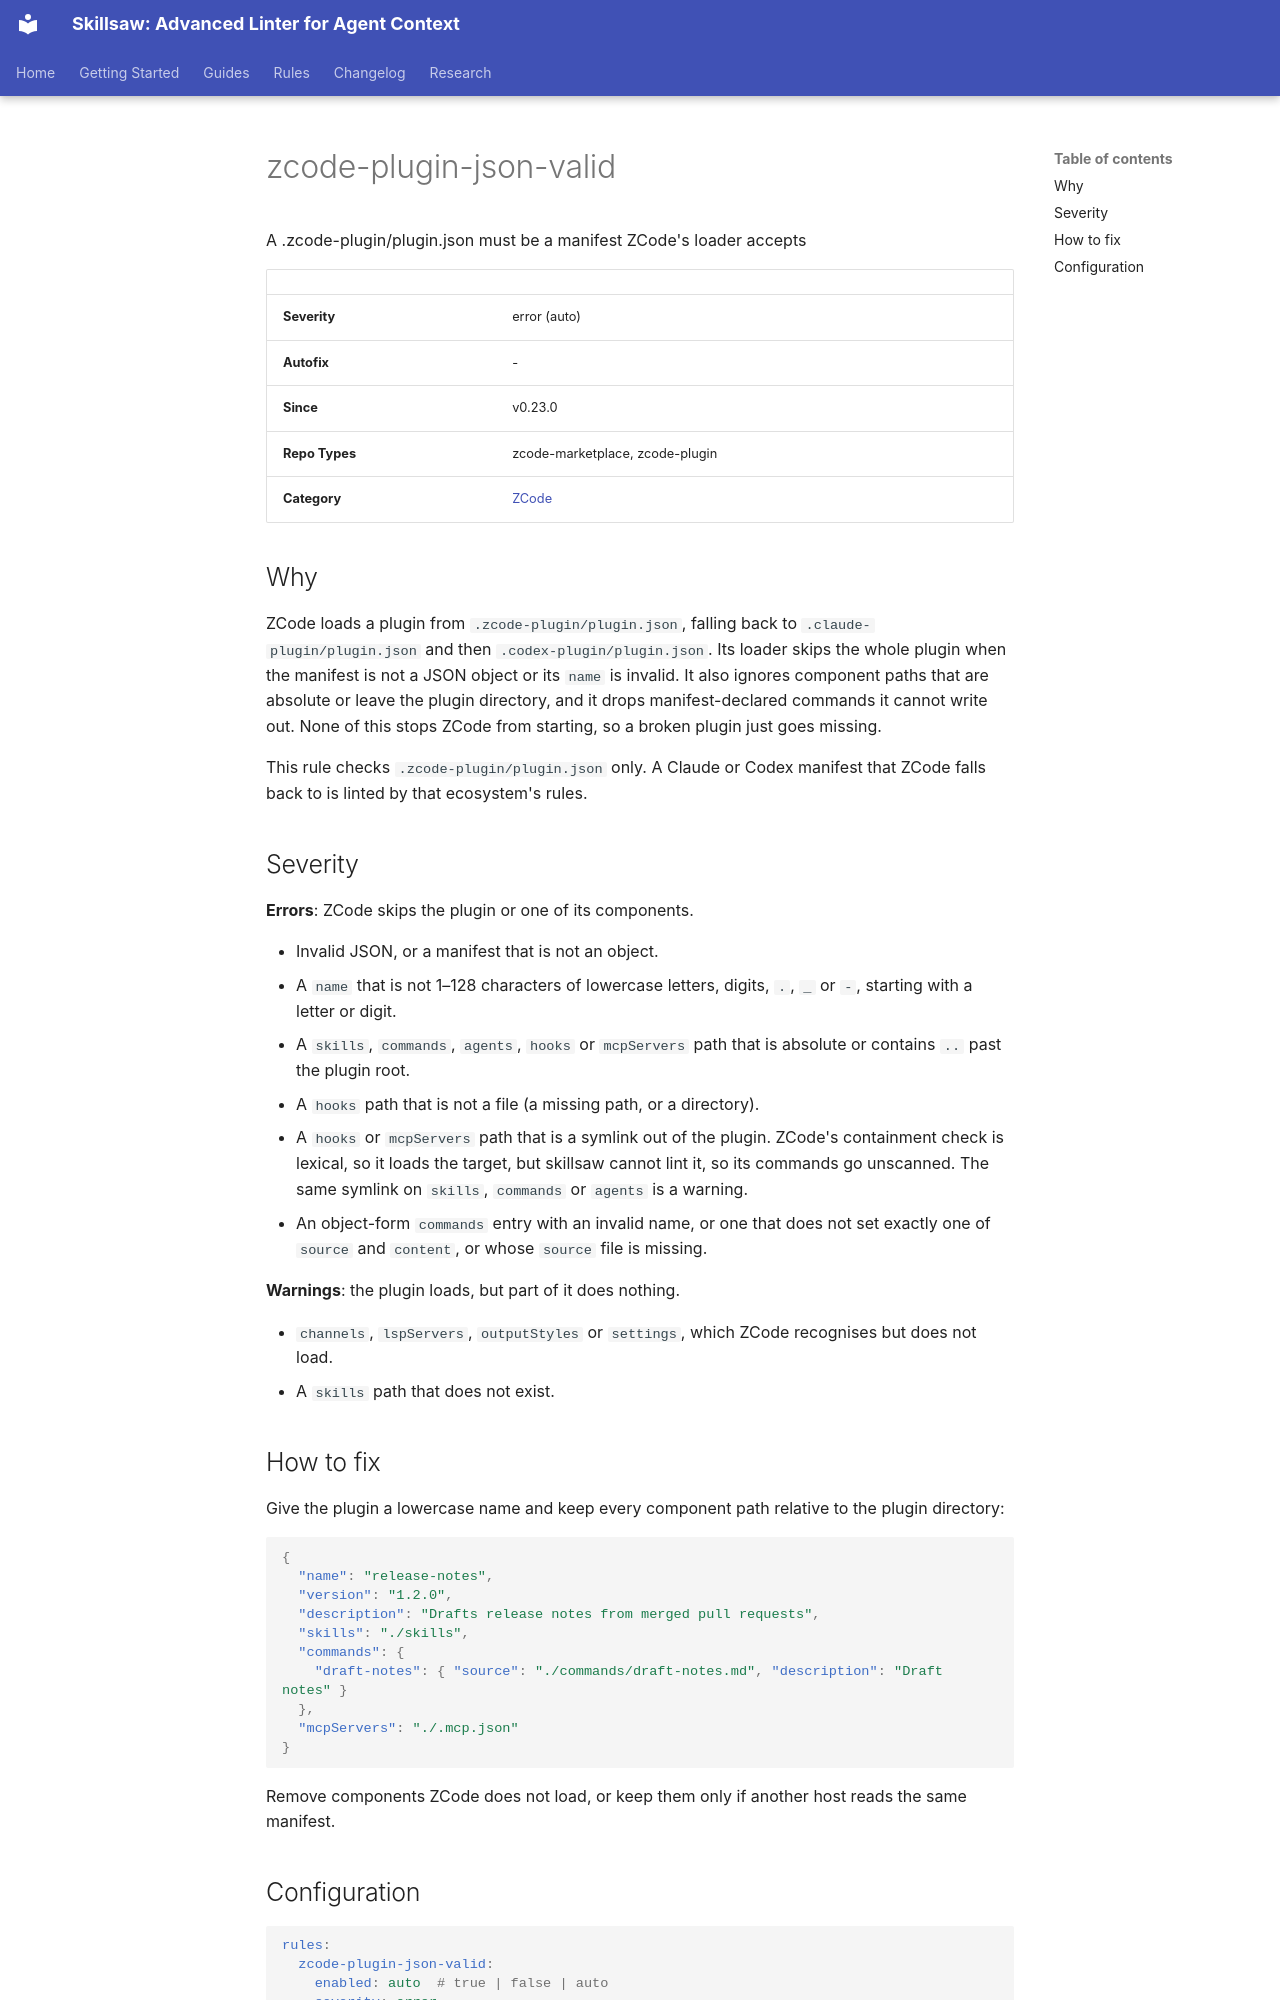

repository: stbenjam/skillsaw · page: rules/zcode-plugin-json-valid/index.html · generator: mkdocs

<!-- Generated by scripts/generate-site-content.py — do not edit by hand -->


# zcode-plugin-json-valid

A .zcode-plugin/plugin.json must be a manifest ZCode's loader accepts

| | |
|---|---|
| **Severity** | error (auto) |
| **Autofix** | - |
| **Since** | v0.23.0 |
| **Repo Types** | zcode-marketplace, zcode-plugin |
| **Category** | [ZCode](zcode.md) |

## Why

ZCode loads a plugin from `.zcode-plugin/plugin.json`, falling back to
`.claude-plugin/plugin.json` and then `.codex-plugin/plugin.json`. Its loader
skips the whole plugin when the manifest is not a JSON object or its `name` is
invalid. It also ignores component paths that are absolute or leave the plugin
directory, and it drops manifest-declared commands it cannot write out. None
of this stops ZCode from starting, so a broken plugin just goes missing.

This rule checks `.zcode-plugin/plugin.json` only. A Claude or Codex manifest
that ZCode falls back to is linted by that ecosystem's rules.

## Severity

**Errors**: ZCode skips the plugin or one of its components.

- Invalid JSON, or a manifest that is not an object.
- A `name` that is not 1–128 characters of lowercase letters, digits, `.`,
  `_` or `-`, starting with a letter or digit.
- A `skills`, `commands`, `agents`, `hooks` or `mcpServers` path that is
  absolute or contains `..` past the plugin root.
- A `hooks` path that is not a file (a missing path, or a directory).
- A `hooks` or `mcpServers` path that is a symlink out of the plugin. ZCode's
  containment check is lexical, so it loads the target, but skillsaw cannot
  lint it, so its commands go unscanned. The same symlink on `skills`,
  `commands` or `agents` is a warning.
- An object-form `commands` entry with an invalid name, or one that does not
  set exactly one of `source` and `content`, or whose `source` file is missing.

**Warnings**: the plugin loads, but part of it does nothing.

- `channels`, `lspServers`, `outputStyles` or `settings`, which ZCode
  recognises but does not load.
- A `skills` path that does not exist.

## How to fix

Give the plugin a lowercase name and keep every component path relative to
the plugin directory:

```json
{
  "name": "release-notes",
  "version": "1.2.0",
  "description": "Drafts release notes from merged pull requests",
  "skills": "./skills",
  "commands": {
    "draft-notes": { "source": "./commands/draft-notes.md", "description": "Draft notes" }
  },
  "mcpServers": "./.mcp.json"
}
```

Remove components ZCode does not load, or keep them only if another host
reads the same manifest.
